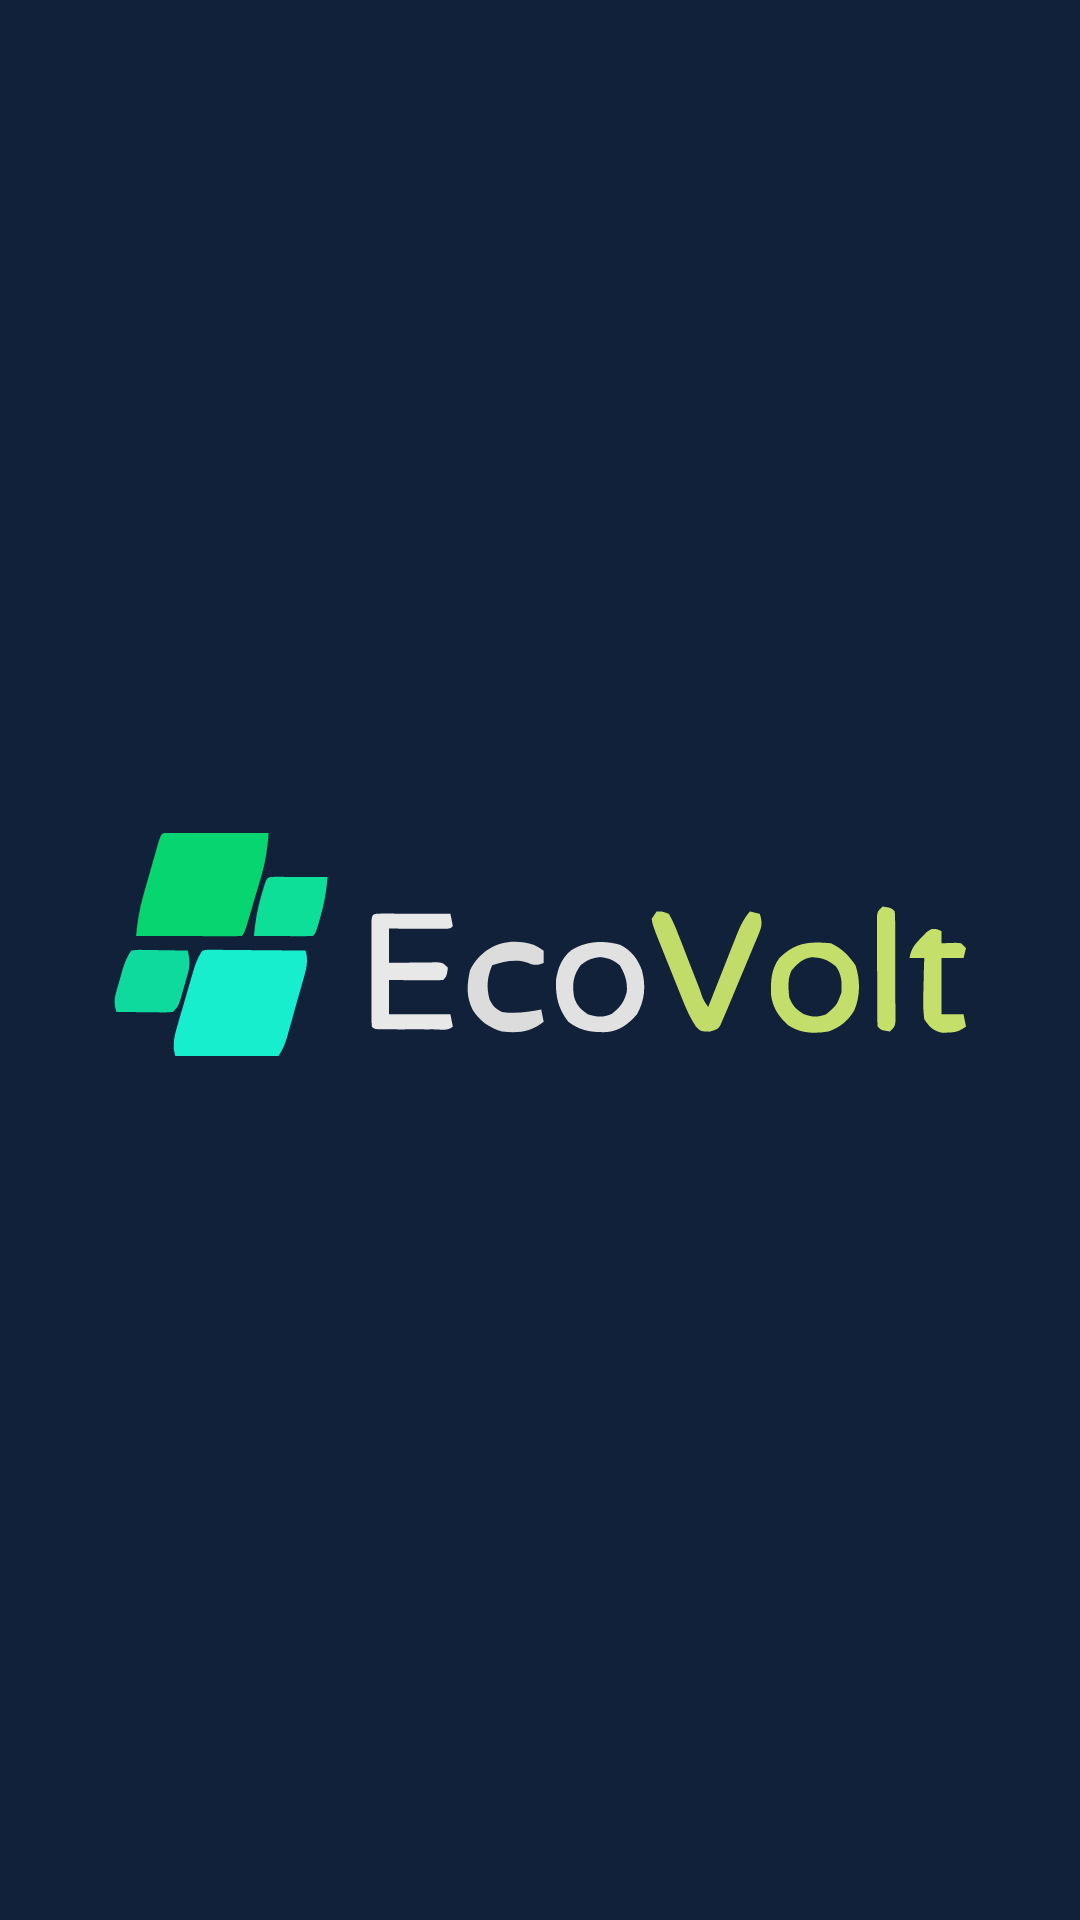

Layout XML and referenced resources for this Android screen:
<!-- AndroidManifest.xml: application theme Theme.EcoVolt -->
<!-- res/layout/fragment_splash.xml -->
<?xml version="1.0" encoding="utf-8"?>
<FrameLayout xmlns:android="http://schemas.android.com/apk/res/android"
    xmlns:app="http://schemas.android.com/apk/res-auto"
    xmlns:tools="http://schemas.android.com/tools"
    android:layout_width="match_parent"
    android:layout_height="match_parent"
    android:background="@color/background"
    tools:context=".fragments.SplashFragment">

    <ImageView
        android:id="@+id/logoSplash"
        android:layout_width="344dp"
        android:layout_height="wrap_content"
        android:layout_gravity="center_horizontal|center_vertical"
        android:paddingLeft="30dp"
        android:paddingRight="30dp"
        android:paddingBottom="10dp"
        android:src="@drawable/logo"
        app:srcCompat="@drawable/logo" />

</FrameLayout>
<!-- resources referenced by this layout -->
<resources>
  <color name="background">#12213A</color>
  <!-- drawable logo: vector/xml drawable (drawable, 10046 chars, omitted) -->
  <style name="Theme.EcoVolt" parent="Base.Theme.EcoVolt" />
  <style name="Base.Theme.EcoVolt" parent="Theme.Material3.DayNight.NoActionBar">
          
          
      </style>
</resources>
